3-way image classification set "dataset" from GitHub (cony-su/Detecci-n-Fatiga); label vocabulary: obstruido, abierto, cerrado.

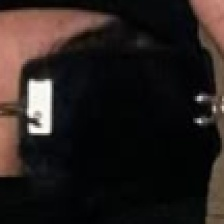
Label: obstruido

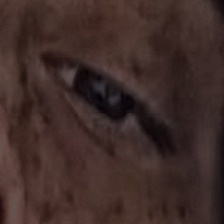
Label: abierto

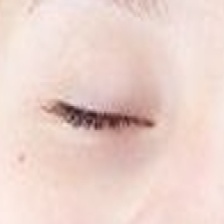
Label: cerrado

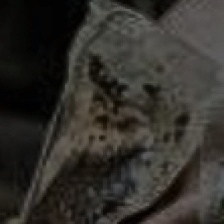
Label: obstruido

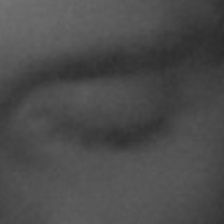
Label: cerrado

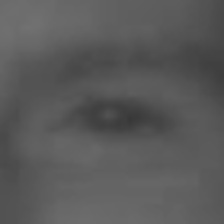
Label: abierto
